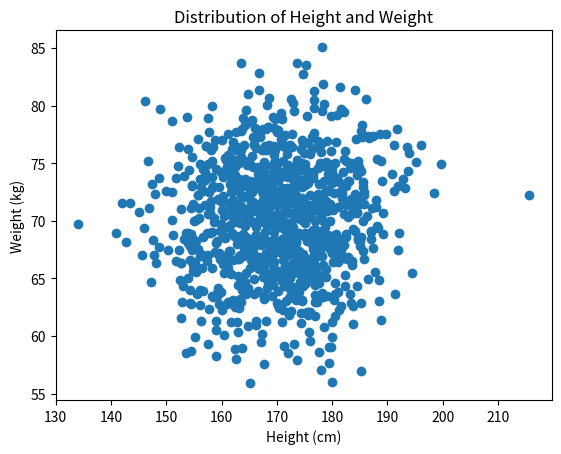

This figure's Python source:
import  numpy  as  np
import  matplotlib.pyplot  as  plt

mean_x  ,  sigma_x  ,  mean_y  ,  sigma_y,  n  =  170  ,  10  ,  70  ,  5,  1000

x  =  np.random.normal(mean_x,  sigma_x,  n)
y  =  np.random.normal(mean_y,  sigma_y,  n)
z  =  np.column_stack((x,  y))

plt.scatter(x,  y)
plt.xlabel('Height (cm)')
plt.ylabel('Weight (kg)')
plt.title('Distribution of Height and Weight')
plt.show()